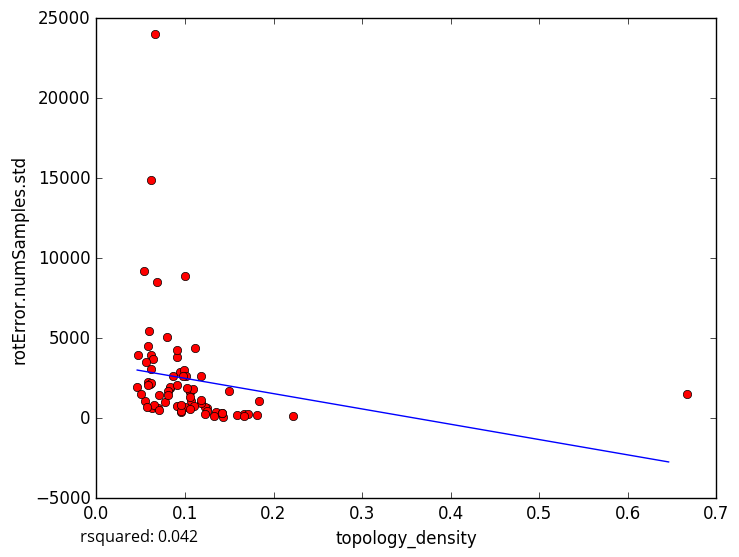

The table this chart was drawn from, first rows:
topology_density, rotError.numSamples.std
0.05854, 4497
0.1067, 1069
0.1667, 257.9
0.2222, 141.9
0.1818, 182.9
0.05828, 2244
0.06117, 3936
0.0942, 2875
0.1345, 363.8
0.1333, 147.3
0.1176, 2626
0.1429, 108.1
0.1833, 1084
0.1583, 180.8
0.1714, 273.7
0.125, 643
0.1, 702.5
0.6667, 1510
0.06198, 14873
0.1228, 720.8
0.05426, 9226
0.09846, 3023
0.101, 2651
0.06595, 24044
0.1053, 1616
0.1, 8919
0.1053, 1726
0.08276, 1863
0.06306, 624.2
0.06907, 620.5
0.06555, 857
0.08, 5104
0.04608, 1966
0.05507, 1057
0.05053, 1484
0.04751, 3961
0.1667, 165.8
0.06026, 2139
0.07056, 1429
0.1176, 968.2
0.05923, 5433
0.09091, 3843
0.1095, 1817
0.057, 691.5
0.06897, 8506
0.0641, 3723
0.08262, 1936
0.1111, 4393
0.15, 1687
0.09117, 2072
0.09524, 383.6
0.1105, 786.7
0.1028, 1918
0.06117, 2175
0.09058, 748.4
0.08667, 2609
0.1053, 1354
0.07126, 490.1
0.09524, 432.5
0.125, 473.1
... 18 more rows
